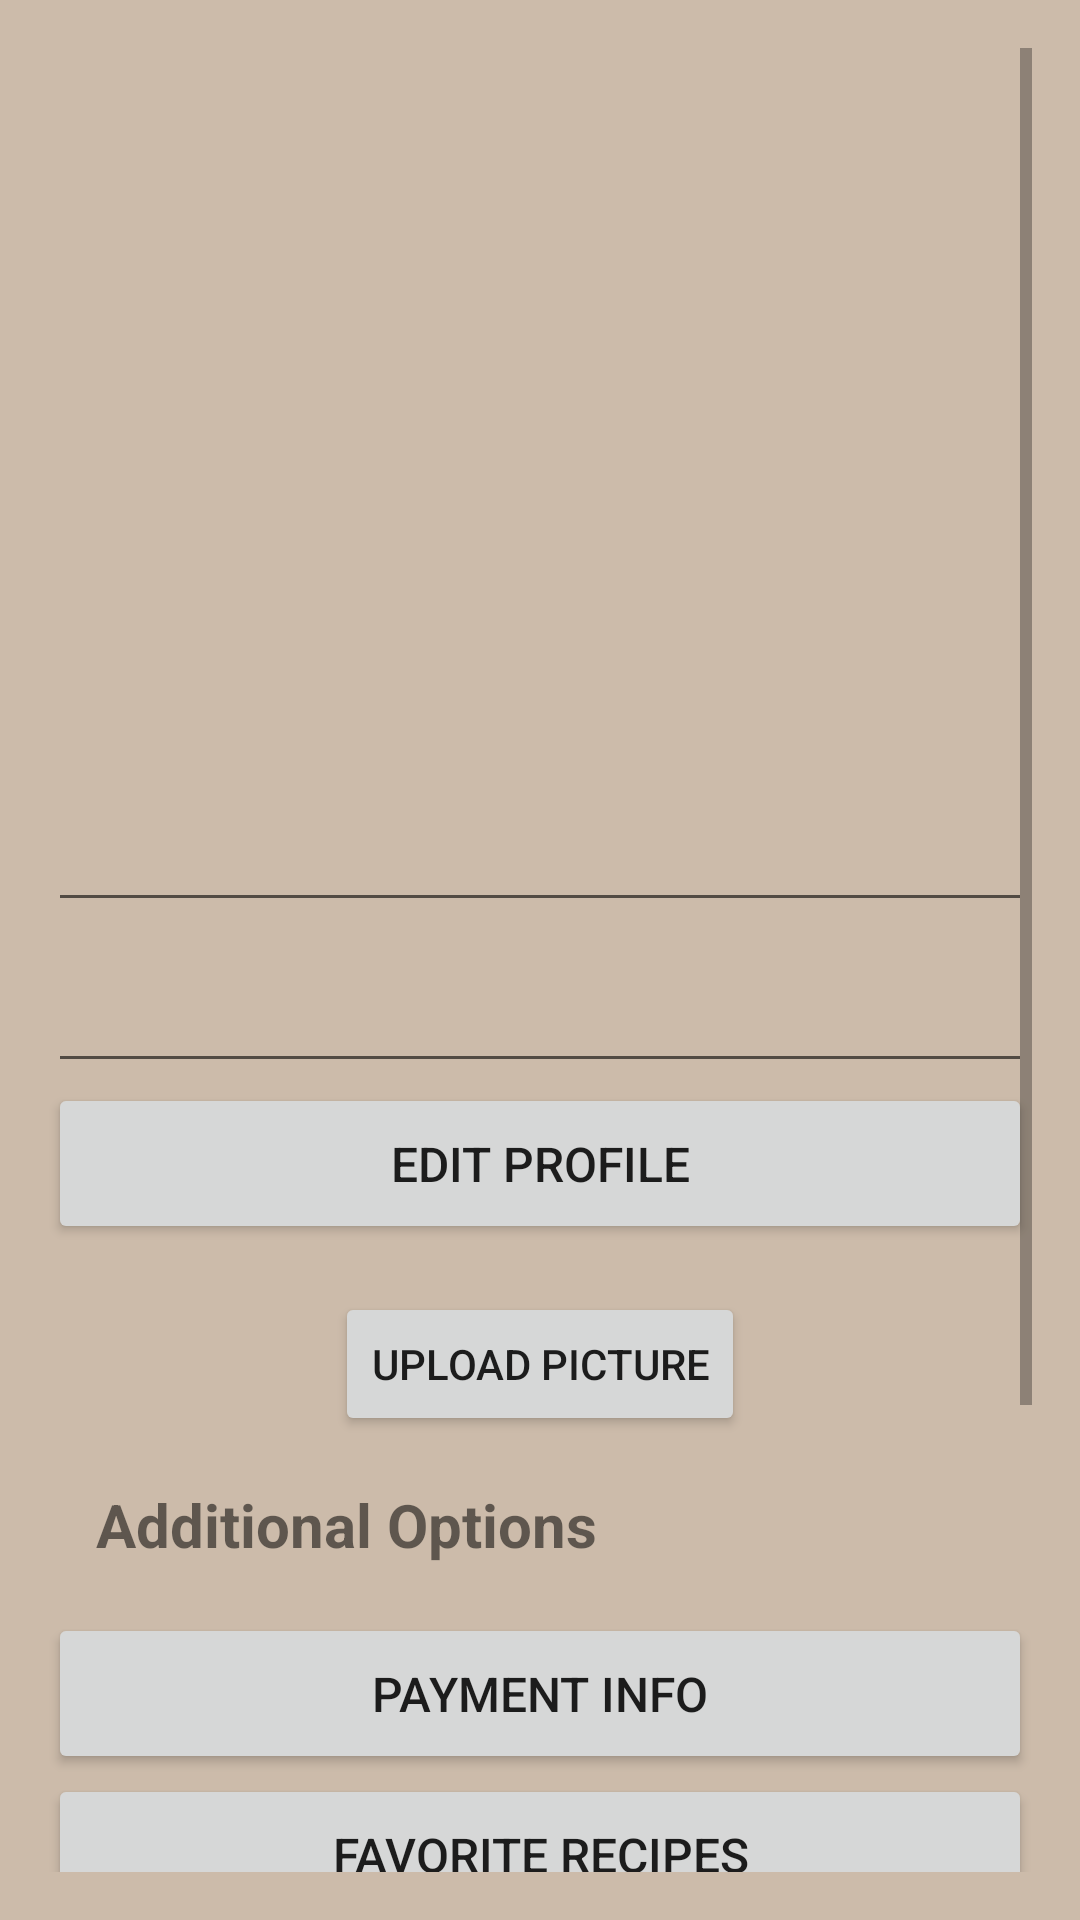

This screen was rendered from an Android layout file. Write that file and the resources it references.
<!-- AndroidManifest.xml: application theme Theme.CookED_app -->
<!-- res/layout/fragment_account.xml -->
<?xml version="1.0" encoding="utf-8"?>

<FrameLayout
    xmlns:android="http://schemas.android.com/apk/res/android"
    xmlns:tools="http://schemas.android.com/tools"
    android:layout_width="match_parent"
    android:layout_height="match_parent"
    android:background="#CBA"
    android:padding="16dp"
    tools:context=".ui.account.AccountFragment">

    <ScrollView
        android:layout_width="match_parent"
        android:layout_height="match_parent"
        android:fillViewport="true"
        android:clipToPadding="false"
        android:paddingBottom="100dp">

        <LinearLayout
            android:layout_width="match_parent"
            android:layout_height="wrap_content"
            android:orientation="vertical">

            <ImageView
                android:id="@+id/user_picture"
                android:layout_width="234dp"
                android:layout_height="211dp"
                android:layout_gravity="center_horizontal"
                android:layout_marginTop="16dp"
                android:src="@drawable/user_pic" />

            <EditText
                android:id="@+id/user_name"
                android:layout_width="match_parent"
                android:layout_height="wrap_content"
                android:padding="16dp"
                android:textSize="24sp" />

            <EditText
                android:id="@+id/user_email"
                android:layout_width="match_parent"
                android:layout_height="wrap_content"
                android:padding="16dp"
                android:textSize="16sp" />

            <Button
                android:id="@+id/edit_button"
                android:layout_width="match_parent"
                android:layout_height="wrap_content"
                android:padding="16dp"
                android:text="Edit Profile"
                android:textSize="16sp" />

            <Button
                android:id="@+id/upload_picture_button"
                android:layout_width="wrap_content"
                android:layout_height="wrap_content"
                android:layout_gravity="center_horizontal"
                android:layout_marginTop="16dp"
                android:text="Upload Picture" />

            <TextView
                android:id="@+id/section_title"
                android:layout_width="match_parent"
                android:layout_height="wrap_content"
                android:padding="16dp"
                android:text="Additional Options"
                android:textSize="20sp"
                android:textStyle="bold" />

            <Button
                android:id="@+id/option1_button"
                android:layout_width="match_parent"
                android:layout_height="wrap_content"
                android:padding="16dp"
                android:text="Payment info"
                android:textSize="16sp" />

            <Button
                android:id="@+id/option2_button"
                android:layout_width="match_parent"
                android:layout_height="wrap_content"
                android:padding="16dp"
                android:text="Favorite Recipes"
                android:textSize="16sp" />

            <Button
                android:id="@+id/option3_button"
                android:layout_width="match_parent"
                android:layout_height="wrap_content"
                android:padding="16dp"
                android:text="Logout"
                android:textSize="16sp" />

        </LinearLayout>
    </ScrollView>
</FrameLayout>
<!-- resources referenced by this layout -->
<resources>
  <style name="Theme.CookED_app" parent="Theme.MaterialComponents.DayNight.DarkActionBar">
          
          <item name="colorPrimary">@color/purple_500</item>
          <item name="colorPrimaryVariant">@color/purple_700</item>
          <item name="colorOnPrimary">@color/white</item>
          
          <item name="colorSecondary">@color/teal_200</item>
          <item name="colorSecondaryVariant">@color/teal_700</item>
          <item name="colorOnSecondary">@color/black</item>
          
          <item name="android:statusBarColor">?attr/colorPrimaryVariant</item>
          
      </style>
  <!-- not gathered from this repository: default colours our renderer supplied (Android Studio template values) -->
  <color name="purple_500">#FF6200EE</color>
  <color name="purple_700">#FF3700B3</color>
  <color name="teal_200">#FF03DAC5</color>
  <color name="teal_700">#FF018786</color>
  <color name="black">#FF000000</color>
  <color name="white">#FFFFFFFF</color>
</resources>
